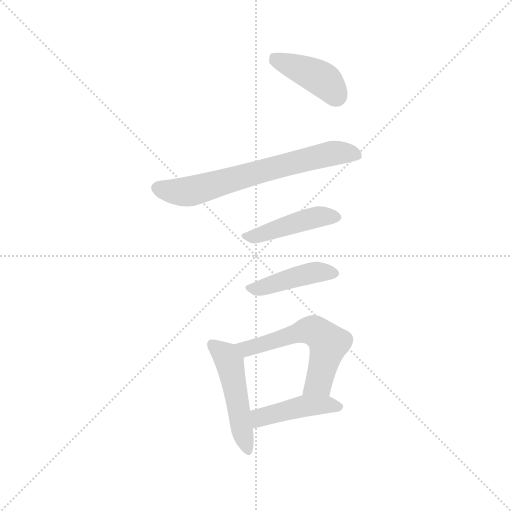
t = 0.00 s
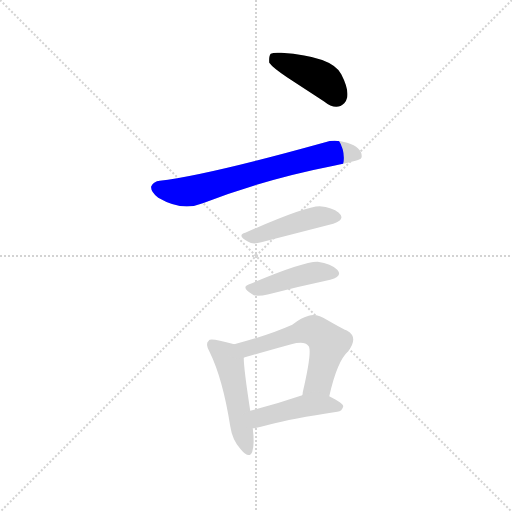
t = 0.95 s
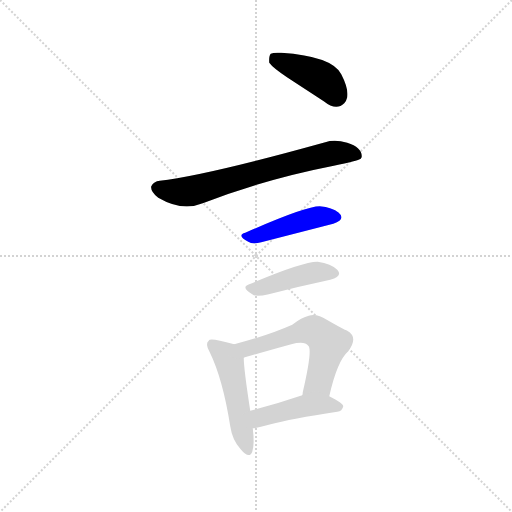
t = 1.89 s
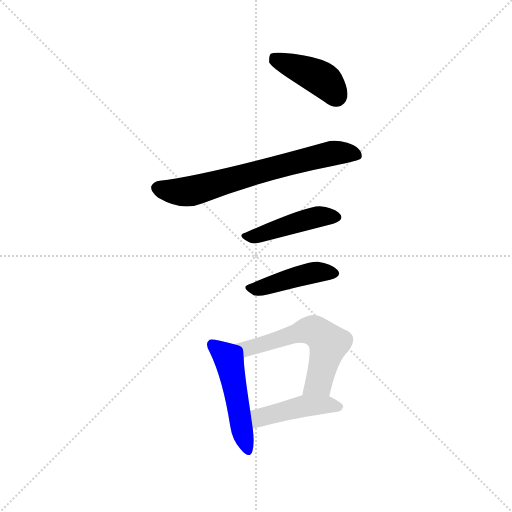
t = 2.84 s
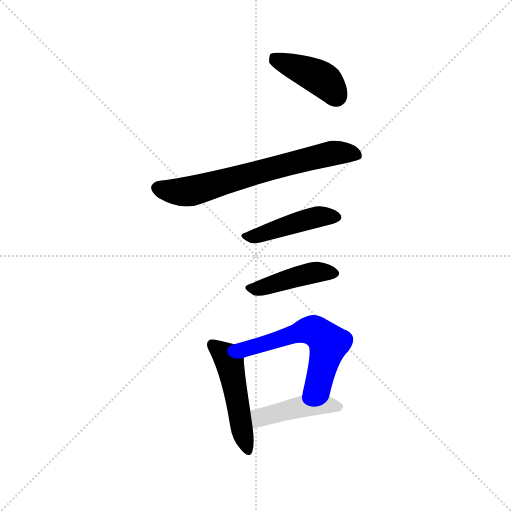
t = 3.79 s
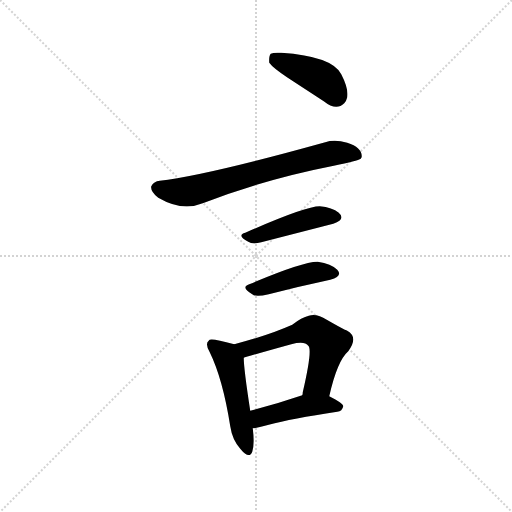
t = 4.73 s

The animated SVG that drew these frames (rendered in a browser with its animation timeline set to each time). Animation: 7 CSS @keyframes rules; one cycle of 4.73 s.

<svg version="1.1" viewBox="0 0 1024 1024" xmlns="http://www.w3.org/2000/svg">
  <g stroke="lightgray" stroke-dasharray="1,1" stroke-width="1" transform="scale(4, 4)">
    <line x1="0" y1="0" x2="256" y2="256"></line>
    <line x1="256" y1="0" x2="0" y2="256"></line>
    <line x1="128" y1="0" x2="128" y2="256"></line>
    <line x1="0" y1="128" x2="256" y2="128"></line>
  </g>
<g transform="scale(1, -1) translate(0, -900)">
   <style type="text/css">
    @keyframes keyframes0 {
      from {
       stroke: blue;
       stroke-dashoffset: 406;
       stroke-width: 128;
       }
       57% {
       animation-timing-function: step-end;
       stroke: blue;
       stroke-dashoffset: 0;
       stroke-width: 128;
       }
       to {
       stroke: black;
       stroke-width: 1024;
       }
       }
       #make-me-a-hanzi-animation-0 {
         animation: keyframes0 0.580404s both;
         animation-delay: 0.000000s;
         animation-timing-function: linear;
       }
    @keyframes keyframes1 {
      from {
       stroke: blue;
       stroke-dashoffset: 670;
       stroke-width: 128;
       }
       69% {
       animation-timing-function: step-end;
       stroke: blue;
       stroke-dashoffset: 0;
       stroke-width: 128;
       }
       to {
       stroke: black;
       stroke-width: 1024;
       }
       }
       #make-me-a-hanzi-animation-1 {
         animation: keyframes1 0.795247s both;
         animation-delay: 0.580404s;
         animation-timing-function: linear;
       }
    @keyframes keyframes2 {
      from {
       stroke: blue;
       stroke-dashoffset: 439;
       stroke-width: 128;
       }
       59% {
       animation-timing-function: step-end;
       stroke: blue;
       stroke-dashoffset: 0;
       stroke-width: 128;
       }
       to {
       stroke: black;
       stroke-width: 1024;
       }
       }
       #make-me-a-hanzi-animation-2 {
         animation: keyframes2 0.607259s both;
         animation-delay: 1.375651s;
         animation-timing-function: linear;
       }
    @keyframes keyframes3 {
      from {
       stroke: blue;
       stroke-dashoffset: 424;
       stroke-width: 128;
       }
       58% {
       animation-timing-function: step-end;
       stroke: blue;
       stroke-dashoffset: 0;
       stroke-width: 128;
       }
       to {
       stroke: black;
       stroke-width: 1024;
       }
       }
       #make-me-a-hanzi-animation-3 {
         animation: keyframes3 0.595052s both;
         animation-delay: 1.982910s;
         animation-timing-function: linear;
       }
    @keyframes keyframes4 {
      from {
       stroke: blue;
       stroke-dashoffset: 487;
       stroke-width: 128;
       }
       61% {
       animation-timing-function: step-end;
       stroke: blue;
       stroke-dashoffset: 0;
       stroke-width: 128;
       }
       to {
       stroke: black;
       stroke-width: 1024;
       }
       }
       #make-me-a-hanzi-animation-4 {
         animation: keyframes4 0.646322s both;
         animation-delay: 2.577962s;
         animation-timing-function: linear;
       }
    @keyframes keyframes5 {
      from {
       stroke: blue;
       stroke-dashoffset: 571;
       stroke-width: 128;
       }
       65% {
       animation-timing-function: step-end;
       stroke: blue;
       stroke-dashoffset: 0;
       stroke-width: 128;
       }
       to {
       stroke: black;
       stroke-width: 1024;
       }
       }
       #make-me-a-hanzi-animation-5 {
         animation: keyframes5 0.714681s both;
         animation-delay: 3.224284s;
         animation-timing-function: linear;
       }
    @keyframes keyframes6 {
      from {
       stroke: blue;
       stroke-dashoffset: 438;
       stroke-width: 128;
       }
       59% {
       animation-timing-function: step-end;
       stroke: blue;
       stroke-dashoffset: 0;
       stroke-width: 128;
       }
       to {
       stroke: black;
       stroke-width: 1024;
       }
       }
       #make-me-a-hanzi-animation-6 {
         animation: keyframes6 0.606445s both;
         animation-delay: 3.938965s;
         animation-timing-function: linear;
       }
</style>
<path d="M 575.5 744.5 L 647.5 697.5 Q 672.5 677.5 688.5 693.5 Q 692.5 697.5 694.5 705.5 Q 697.5 722.5 682.5 751.5 Q 664.5 787.5 562.5 794.5 Q 546.5 795.5 541.5 792.5 Q 537.5 788.5 538.5 774.5 Q 545.5 764.5 575.5 744.5 Z" fill="lightgray"></path> 
<path d="M 319.5 538.5 Q 307.5 537.5 302.5 527.5 Q 300.5 517.5 316.5 504.5 Q 364.5 476.5 405.5 493.5 Q 529.5 541.5 667.5 568.5 Q 715.5 578.5 721.5 582.5 Q 723.5 585.5 723.5 587.5 Q 723.5 605.5 694.5 614.5 Q 669.5 621.5 650.5 615.5 Q 409.5 548.5 319.5 538.5 Z" fill="lightgray"></path> 
<path d="M 490.5 434.5 Q 472.5 429.5 496.5 416.5 Q 505.5 410.5 522.5 415.5 L 666.5 452.5 Q 692.5 461.5 677.5 474.5 Q 664.5 485.5 639.5 487.5 Q 610.5 487.5 490.5 434.5 Z" fill="lightgray"></path> 
<path d="M 498.5 331.5 Q 480.5 325.5 504.5 311.5 Q 510.5 305.5 537.5 311.5 Q 599.5 327.5 660.5 340.5 Q 686.5 347.5 674.5 360.5 Q 662.5 372.5 635.5 376.5 Q 607.5 377.5 498.5 331.5 Z" fill="lightgray"></path> 
<path d="M 468.5 211.5 Q 425.5 223.5 419.5 220.5 Q 417.5 219.5 417.5 218.5 Q 409.5 212.5 419.5 195.5 Q 445.5 142.5 460.5 47.5 Q 464.5 20.5 480.5 2.5 Q 498.5 -19.5 504.5 -3.5 Q 509.5 11.5 505.5 43.5 L 500.5 78.5 Q 487.5 162.5 487.5 184.5 C 486.5 206.5 486.5 206.5 468.5 211.5 Z" fill="lightgray"></path> 
<path d="M 658.5 107.5 Q 674.5 178.5 696.5 197.5 Q 717.5 225.5 694.5 238.5 Q 688.5 240.5 653.5 260.5 Q 633.5 273.5 617.5 268.5 Q 603.5 265.5 584.5 250.5 Q 537.5 229.5 468.5 211.5 C 439.5 203.5 458.5 175.5 487.5 184.5 Q 492.5 186.5 582.5 211.5 Q 609.5 218.5 616.5 208.5 Q 625.5 201.5 605.5 115.5 Q 605.5 111.5 604.5 109.5 C 598.5 80.5 651.5 78.5 658.5 107.5 Z" fill="lightgray"></path> 
<path d="M 505.5 43.5 Q 513.5 43.5 537.5 50.5 Q 582.5 62.5 674.5 76.5 Q 684.5 77.5 686.5 87.5 Q 686.5 93.5 658.5 107.5 C 634.5 119.5 632.5 119.5 604.5 109.5 Q 551.5 91.5 500.5 78.5 C 471.5 71.5 475.5 40.5 505.5 43.5 Z" fill="lightgray"></path> 
      <clipPath id="make-me-a-hanzi-clip-0">
      <path d="M 575.5 744.5 L 647.5 697.5 Q 672.5 677.5 688.5 693.5 Q 692.5 697.5 694.5 705.5 Q 697.5 722.5 682.5 751.5 Q 664.5 787.5 562.5 794.5 Q 546.5 795.5 541.5 792.5 Q 537.5 788.5 538.5 774.5 Q 545.5 764.5 575.5 744.5 Z" fill="lightgray"></path>
      </clipPath>
      <path clip-path="url(#make-me-a-hanzi-clip-0)" d="M 547.5 786.5 L 644.5 741.5 L 672.5 708.5 " fill="none" id="make-me-a-hanzi-animation-0" stroke-dasharray="278 556" stroke-linecap="round"></path>

      <clipPath id="make-me-a-hanzi-clip-1">
      <path d="M 319.5 538.5 Q 307.5 537.5 302.5 527.5 Q 300.5 517.5 316.5 504.5 Q 364.5 476.5 405.5 493.5 Q 529.5 541.5 667.5 568.5 Q 715.5 578.5 721.5 582.5 Q 723.5 585.5 723.5 587.5 Q 723.5 605.5 694.5 614.5 Q 669.5 621.5 650.5 615.5 Q 409.5 548.5 319.5 538.5 Z" fill="lightgray"></path>
      </clipPath>
      <path clip-path="url(#make-me-a-hanzi-clip-1)" d="M 313.5 524.5 L 379.5 517.5 L 645.5 590.5 L 682.5 595.5 L 716.5 587.5 " fill="none" id="make-me-a-hanzi-animation-1" stroke-dasharray="542 1084" stroke-linecap="round"></path>

      <clipPath id="make-me-a-hanzi-clip-2">
      <path d="M 490.5 434.5 Q 472.5 429.5 496.5 416.5 Q 505.5 410.5 522.5 415.5 L 666.5 452.5 Q 692.5 461.5 677.5 474.5 Q 664.5 485.5 639.5 487.5 Q 610.5 487.5 490.5 434.5 Z" fill="lightgray"></path>
      </clipPath>
      <path clip-path="url(#make-me-a-hanzi-clip-2)" d="M 492.5 425.5 L 632.5 465.5 L 669.5 464.5 " fill="none" id="make-me-a-hanzi-animation-2" stroke-dasharray="311 622" stroke-linecap="round"></path>

      <clipPath id="make-me-a-hanzi-clip-3">
      <path d="M 498.5 331.5 Q 480.5 325.5 504.5 311.5 Q 510.5 305.5 537.5 311.5 Q 599.5 327.5 660.5 340.5 Q 686.5 347.5 674.5 360.5 Q 662.5 372.5 635.5 376.5 Q 607.5 377.5 498.5 331.5 Z" fill="lightgray"></path>
      </clipPath>
      <path clip-path="url(#make-me-a-hanzi-clip-3)" d="M 501.5 321.5 L 611.5 351.5 L 639.5 356.5 L 664.5 352.5 " fill="none" id="make-me-a-hanzi-animation-3" stroke-dasharray="296 592" stroke-linecap="round"></path>

      <clipPath id="make-me-a-hanzi-clip-4">
      <path d="M 468.5 211.5 Q 425.5 223.5 419.5 220.5 Q 417.5 219.5 417.5 218.5 Q 409.5 212.5 419.5 195.5 Q 445.5 142.5 460.5 47.5 Q 464.5 20.5 480.5 2.5 Q 498.5 -19.5 504.5 -3.5 Q 509.5 11.5 505.5 43.5 L 500.5 78.5 Q 487.5 162.5 487.5 184.5 C 486.5 206.5 486.5 206.5 468.5 211.5 Z" fill="lightgray"></path>
      </clipPath>
      <path clip-path="url(#make-me-a-hanzi-clip-4)" d="M 422.5 215.5 L 451.5 188.5 L 460.5 169.5 L 493.5 2.5 " fill="none" id="make-me-a-hanzi-animation-4" stroke-dasharray="359 718" stroke-linecap="round"></path>

      <clipPath id="make-me-a-hanzi-clip-5">
      <path d="M 658.5 107.5 Q 674.5 178.5 696.5 197.5 Q 717.5 225.5 694.5 238.5 Q 688.5 240.5 653.5 260.5 Q 633.5 273.5 617.5 268.5 Q 603.5 265.5 584.5 250.5 Q 537.5 229.5 468.5 211.5 C 439.5 203.5 458.5 175.5 487.5 184.5 Q 492.5 186.5 582.5 211.5 Q 609.5 218.5 616.5 208.5 Q 625.5 201.5 605.5 115.5 Q 605.5 111.5 604.5 109.5 C 598.5 80.5 651.5 78.5 658.5 107.5 Z" fill="lightgray"></path>
      </clipPath>
      <path clip-path="url(#make-me-a-hanzi-clip-5)" d="M 477.5 211.5 L 493.5 202.5 L 614.5 239.5 L 632.5 236.5 L 647.5 225.5 L 657.5 212.5 L 637.5 134.5 L 619.5 126.5 L 611.5 111.5 " fill="none" id="make-me-a-hanzi-animation-5" stroke-dasharray="443 886" stroke-linecap="round"></path>

      <clipPath id="make-me-a-hanzi-clip-6">
      <path d="M 505.5 43.5 Q 513.5 43.5 537.5 50.5 Q 582.5 62.5 674.5 76.5 Q 684.5 77.5 686.5 87.5 Q 686.5 93.5 658.5 107.5 C 634.5 119.5 632.5 119.5 604.5 109.5 Q 551.5 91.5 500.5 78.5 C 471.5 71.5 475.5 40.5 505.5 43.5 Z" fill="lightgray"></path>
      </clipPath>
      <path clip-path="url(#make-me-a-hanzi-clip-6)" d="M 508.5 49.5 L 519.5 63.5 L 610.5 88.5 L 651.5 91.5 L 679.5 86.5 " fill="none" id="make-me-a-hanzi-animation-6" stroke-dasharray="310 620" stroke-linecap="round"></path>

</g>
</svg>
